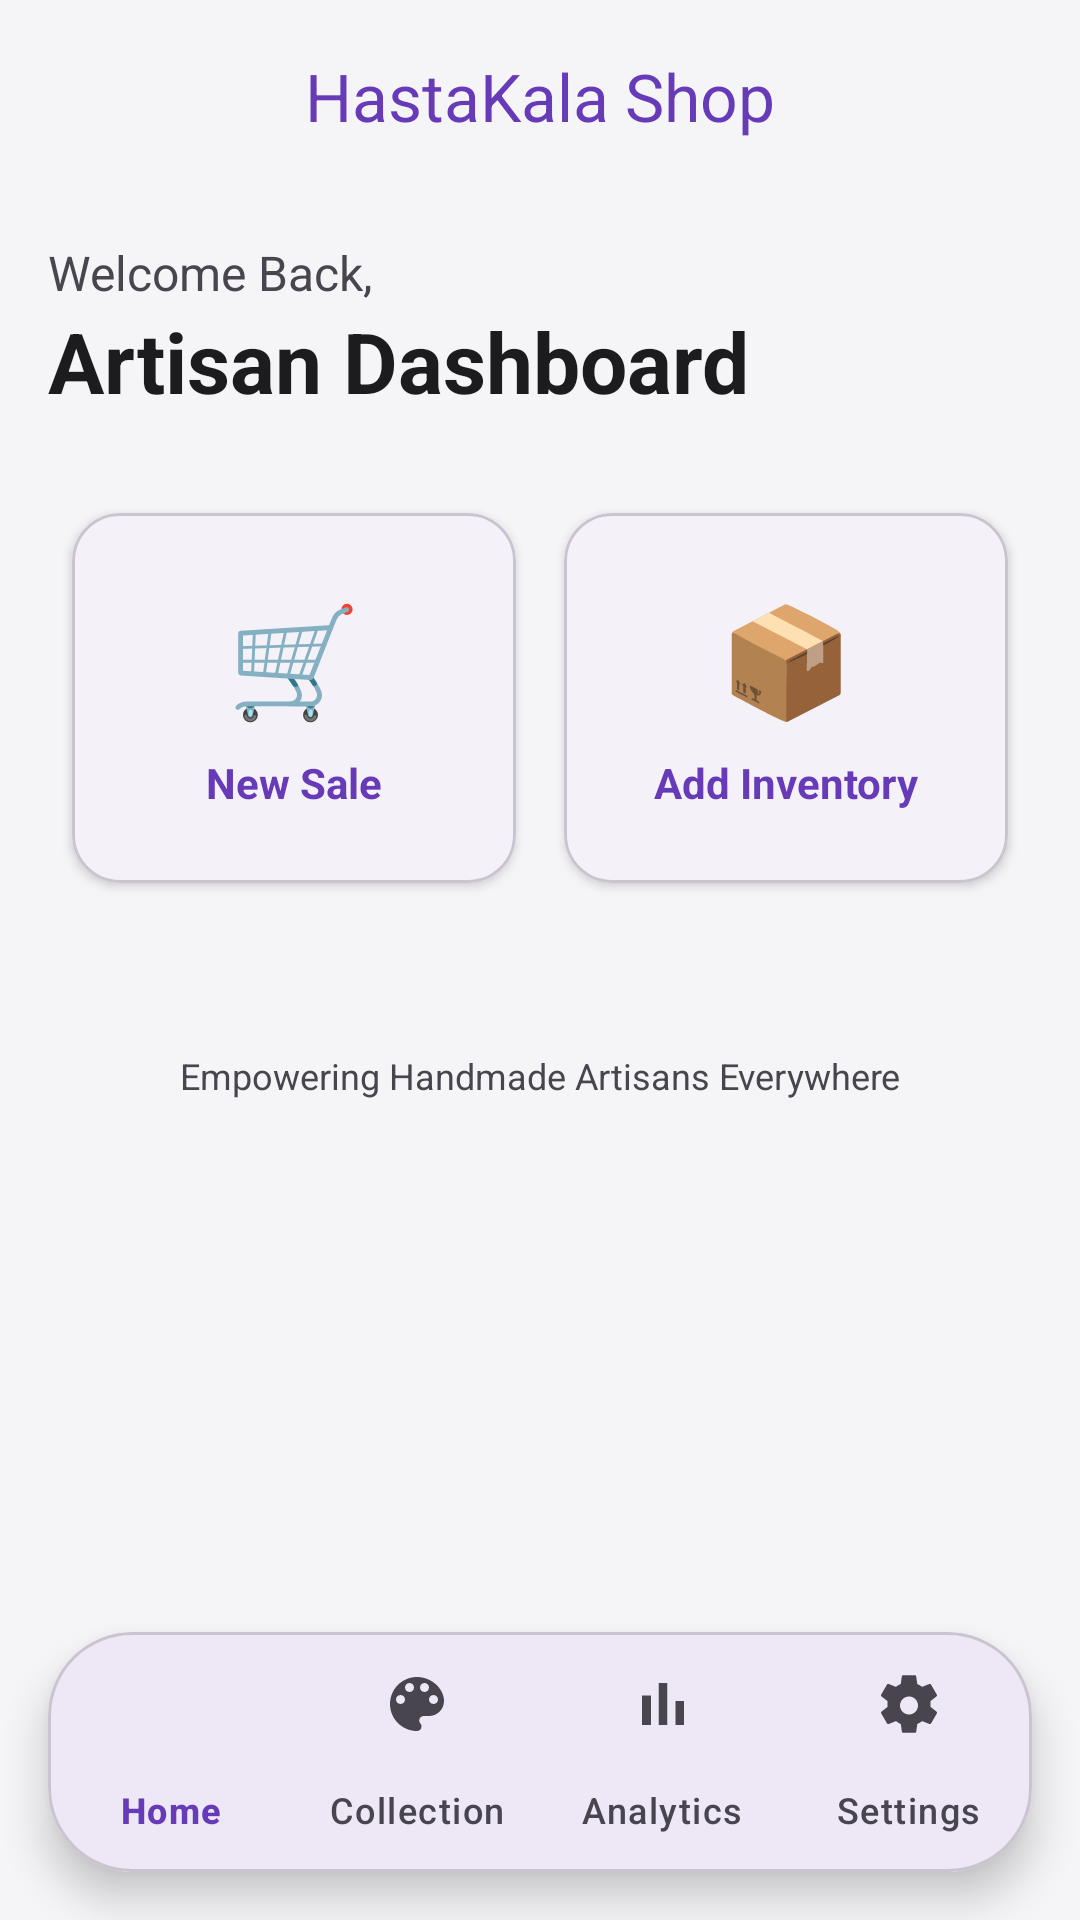

Reconstruct the res/layout file that produces this screen, plus the resources it refers to.
<!-- AndroidManifest.xml: application theme Theme.HastaKalaShop -->
<!-- res/layout/activity_main.xml -->
<?xml version="1.0" encoding="utf-8"?>
<androidx.coordinatorlayout.widget.CoordinatorLayout xmlns:android="http://schemas.android.com/apk/res/android"
    xmlns:app="http://schemas.android.com/apk/res-auto"
    android:layout_width="match_parent"
    android:layout_height="match_parent"
    android:background="?android:attr/windowBackground">

    <com.google.android.material.appbar.AppBarLayout
        android:layout_width="match_parent"
        android:layout_height="wrap_content"
        android:background="@android:color/transparent"
        app:elevation="0dp">

        <com.google.android.material.appbar.MaterialToolbar
            android:id="@+id/toolbar"
            android:layout_width="match_parent"
            android:layout_height="?attr/actionBarSize"
            app:title="HastaKala Shop"
            app:titleCentered="true"
            app:titleTextColor="?attr/colorPrimary" />
    </com.google.android.material.appbar.AppBarLayout>

    <androidx.core.widget.NestedScrollView
        android:layout_width="match_parent"
        android:layout_height="match_parent"
        android:paddingBottom="100dp"
        android:clipToPadding="false"
        app:layout_behavior="@string/appbar_scrolling_view_behavior">

        <LinearLayout
            android:layout_width="match_parent"
            android:layout_height="wrap_content"
            android:orientation="vertical"
            android:padding="16dp">

            
            <TextView
                android:layout_width="wrap_content"
                android:layout_height="wrap_content"
                android:text="@string/welcome_back"
                android:textSize="16sp"
                android:textColor="?attr/colorOnSurfaceVariant" />

            <TextView
                android:layout_width="wrap_content"
                android:layout_height="wrap_content"
                android:text="@string/dashboard_title"
                android:textSize="28sp"
                android:textStyle="bold"
                android:textColor="?attr/colorOnSurface"
                android:layout_marginBottom="24dp" />

            
            <GridLayout
                android:layout_width="match_parent"
                android:layout_height="wrap_content"
                android:columnCount="2"
                android:alignmentMode="alignMargins"
                android:columnOrderPreserved="false">

                
                <com.google.android.material.card.MaterialCardView
                    android:id="@+id/cardAddSale"
                    android:layout_width="0dp"
                    android:layout_height="wrap_content"
                    android:layout_columnWeight="1"
                    android:layout_margin="8dp"
                    app:cardCornerRadius="16dp"
                    app:cardElevation="2dp"
                    android:clickable="true"
                    android:focusable="true"
                    android:foreground="?attr/selectableItemBackground">
                    <LinearLayout
                        android:layout_width="match_parent"
                        android:layout_height="wrap_content"
                        android:orientation="vertical"
                        android:padding="24dp"
                        android:gravity="center">
                        <TextView android:layout_width="wrap_content" android:layout_height="wrap_content" android:text="🛒" android:textSize="36sp" />
                        <TextView android:layout_width="wrap_content" android:layout_height="wrap_content" android:text="@string/new_sale" android:textStyle="bold" android:textColor="?attr/colorPrimary" android:layout_marginTop="8dp"/>
                    </LinearLayout>
                </com.google.android.material.card.MaterialCardView>

                
                <com.google.android.material.card.MaterialCardView
                    android:id="@+id/cardAddInventory"
                    android:layout_width="0dp"
                    android:layout_height="wrap_content"
                    android:layout_columnWeight="1"
                    android:layout_margin="8dp"
                    app:cardCornerRadius="16dp"
                    app:cardElevation="2dp"
                    android:clickable="true"
                    android:focusable="true"
                    android:foreground="?attr/selectableItemBackground">
                    <LinearLayout
                        android:layout_width="match_parent"
                        android:layout_height="wrap_content"
                        android:orientation="vertical"
                        android:padding="24dp"
                        android:gravity="center">
                        <TextView android:layout_width="wrap_content" android:layout_height="wrap_content" android:text="📦" android:textSize="36sp" />
                        <TextView android:layout_width="wrap_content" android:layout_height="wrap_content" android:text="@string/add_stock" android:textStyle="bold" android:textColor="?attr/colorPrimary" android:layout_marginTop="8dp"/>
                    </LinearLayout>
                </com.google.android.material.card.MaterialCardView>

            </GridLayout>

            <TextView
                android:layout_width="match_parent"
                android:layout_height="wrap_content"
                android:text="@string/footer_text"
                android:gravity="center"
                android:layout_marginTop="48dp"
                android:textColor="?attr/colorOnSurfaceVariant"
                android:textSize="12sp" />

        </LinearLayout>
    </androidx.core.widget.NestedScrollView>

    
    <com.google.android.material.card.MaterialCardView
        android:layout_width="match_parent"
        android:layout_height="wrap_content"
        android:layout_gravity="bottom"
        android:layout_margin="16dp"
        app:cardCornerRadius="28dp"
        app:cardElevation="8dp"
        app:cardBackgroundColor="?attr/colorSurface">

        <com.google.android.material.bottomnavigation.BottomNavigationView
            android:id="@+id/bottomNavigation"
            android:layout_width="match_parent"
            android:layout_height="wrap_content"
            android:background="@android:color/transparent"
            app:elevation="0dp"
            app:menu="@menu/bottom_nav_menu"
            app:labelVisibilityMode="labeled"
            app:itemIconTint="@color/nav_item_color"
            app:itemTextColor="@color/nav_item_color"
            app:itemRippleColor="#33673AB7" />

    </com.google.android.material.card.MaterialCardView>

</androidx.coordinatorlayout.widget.CoordinatorLayout>
<!-- resources referenced by this layout -->
<resources>
  <string name="add_stock">Add Inventory</string>
  <string name="dashboard_title">Artisan Dashboard</string>
  <string name="footer_text">Empowering Handmade Artisans Everywhere</string>
  <string name="new_sale">New Sale</string>
  <string name="welcome_back">Welcome Back,</string>
  <style name="Theme.HastaKalaShop" parent="Base.Theme.HastaKalaShop" />
  <style name="Base.Theme.HastaKalaShop" parent="Theme.Material3.DayNight.NoActionBar">
          
          <item name="colorPrimary">@color/primary</item>
          <item name="colorOnPrimary">@color/on_primary</item>
          <item name="colorSecondary">@color/secondary</item>
          <item name="colorOnSecondary">@color/on_secondary</item>
          <item name="android:windowBackground">@color/background</item>
          <item name="colorSurface">@color/surface</item>
          <item name="colorOnSurface">@color/on_surface</item>
  
          
          <item name="colorSecondaryContainer">#E1D5F9</item>
          <item name="colorOnSecondaryContainer">@color/primary</item>
      </style>
  <color name="primary">#673AB7</color>
  <color name="on_primary">#FFFFFF</color>
  <color name="secondary">#FFC107</color>
  <color name="on_secondary">#000000</color>
  <color name="background">#F5F5F7</color>
  <color name="surface">#FFFFFF</color>
  <color name="on_surface">#1C1C1E</color>
</resources>
